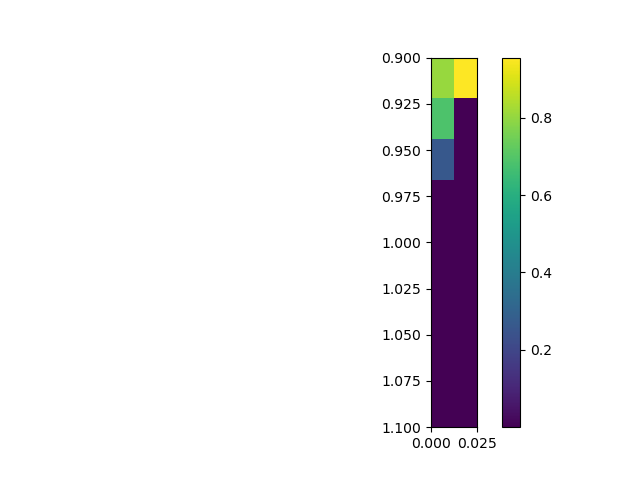

The table this chart was drawn from, first rows:
, 0.0, 0.025
0.9, 0.8065, 0.9552
0.925, 0.6878, 5.1618084630378555e-08
0.95, 0.2635, 4.483021363094863e-08
0.975, 1.44495791583287e-07, 4.219001183258537e-08
1.0, 4.4158674303148215e-08, 3.647421187140776e-08
1.025, 4.9708570429831694e-08, 4.248213771421737e-08
1.05, 4.1099820367835274e-08, 2.418591346967394e-08
1.075, 3.80943346375874e-08, 2.7458775385384274e-08
1.1, 3.686953079491012e-08, 2.8388849597801098e-08
